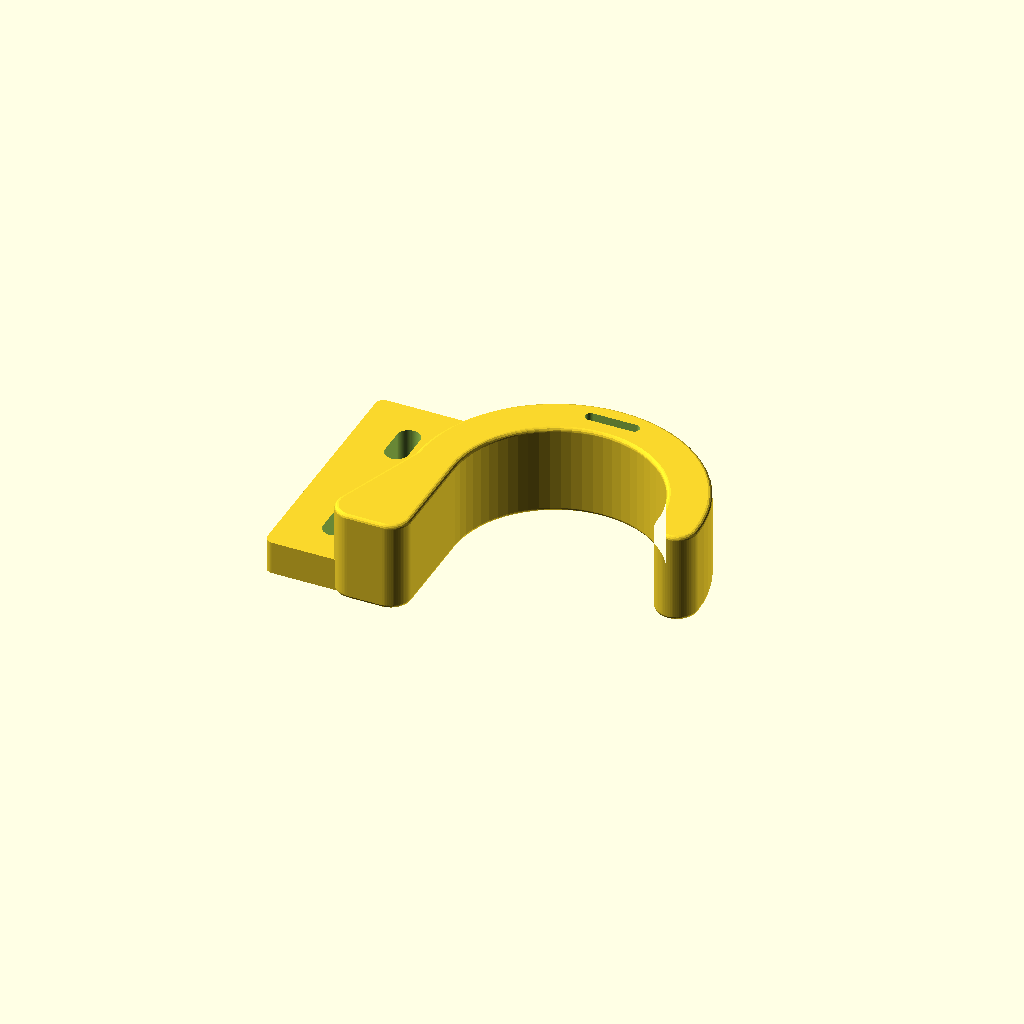
Cell 1: the model at its default parameters.
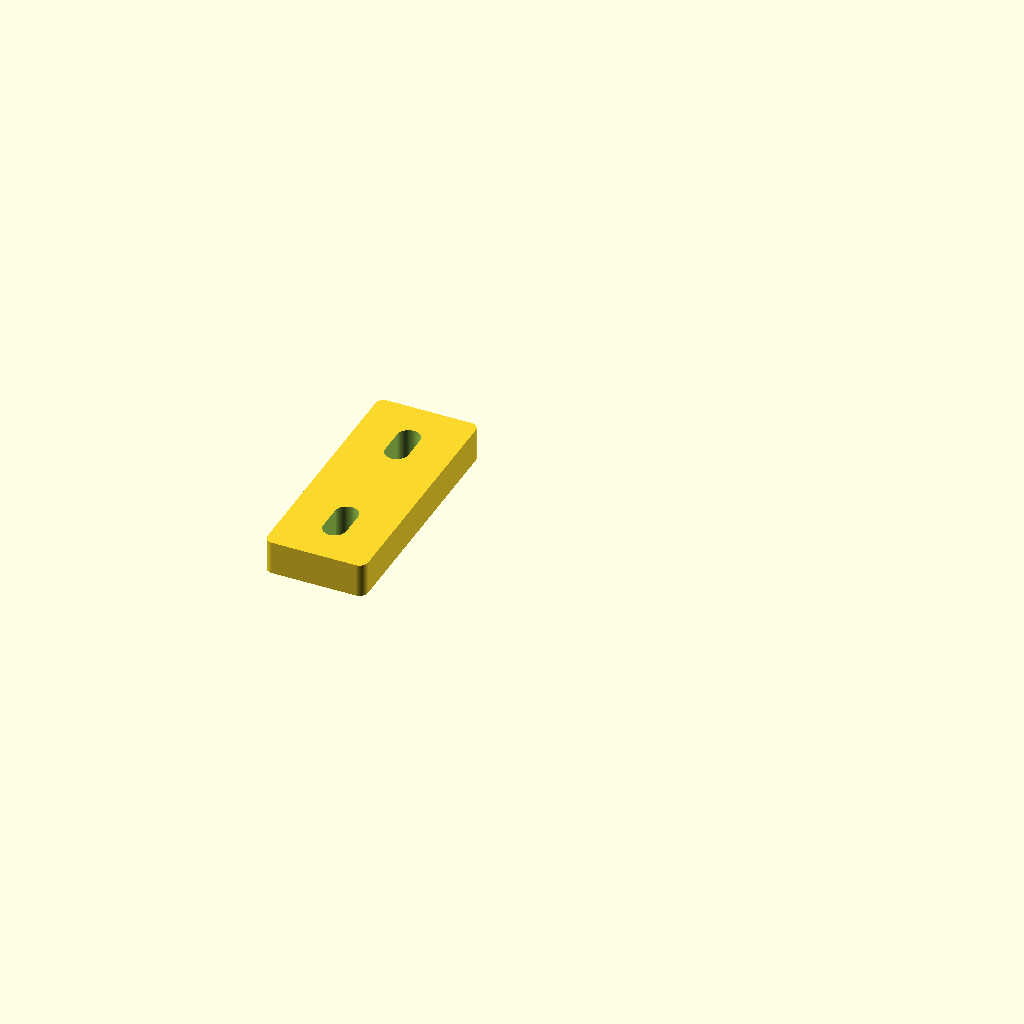
Cell 2: the same model with part = "mounting_coupon".
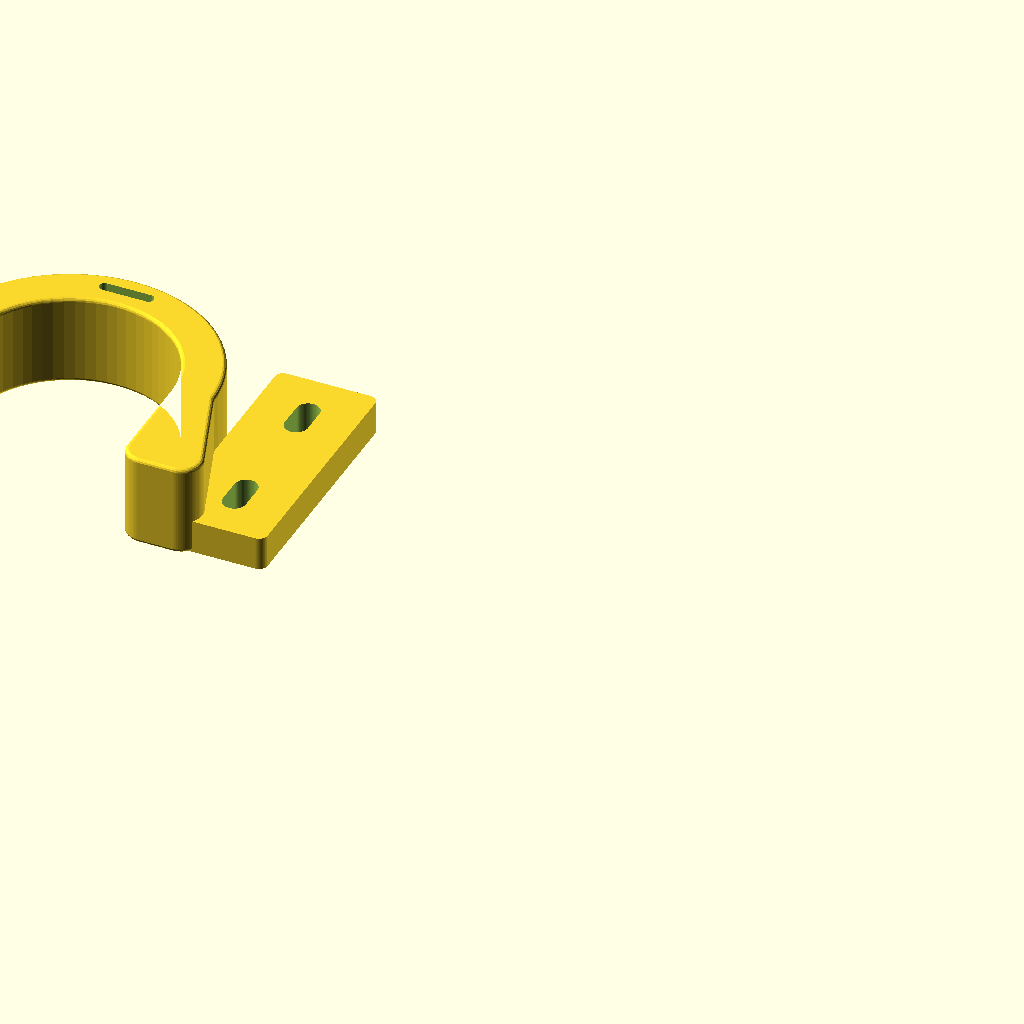
Cell 3: side = "left" (everything else at default).
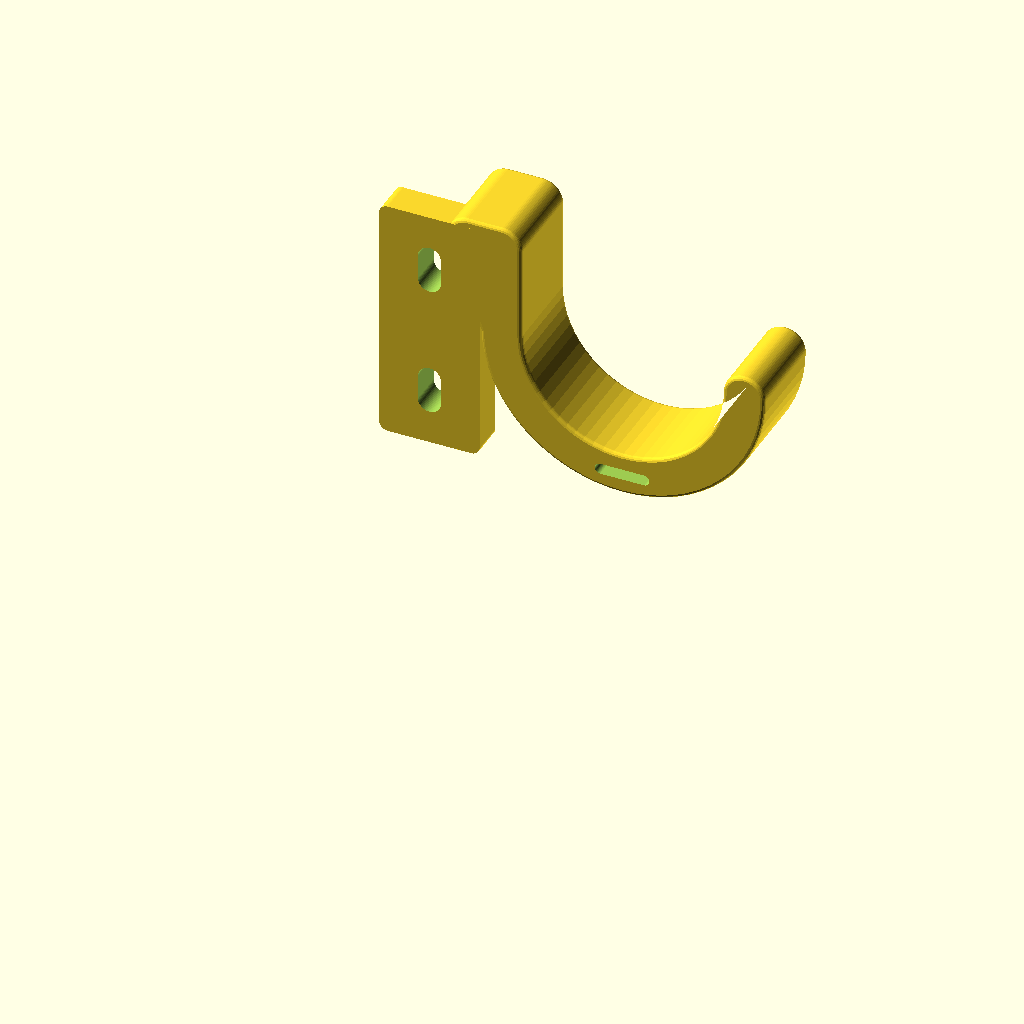
Cell 4: print_orientation = false (everything else at default).
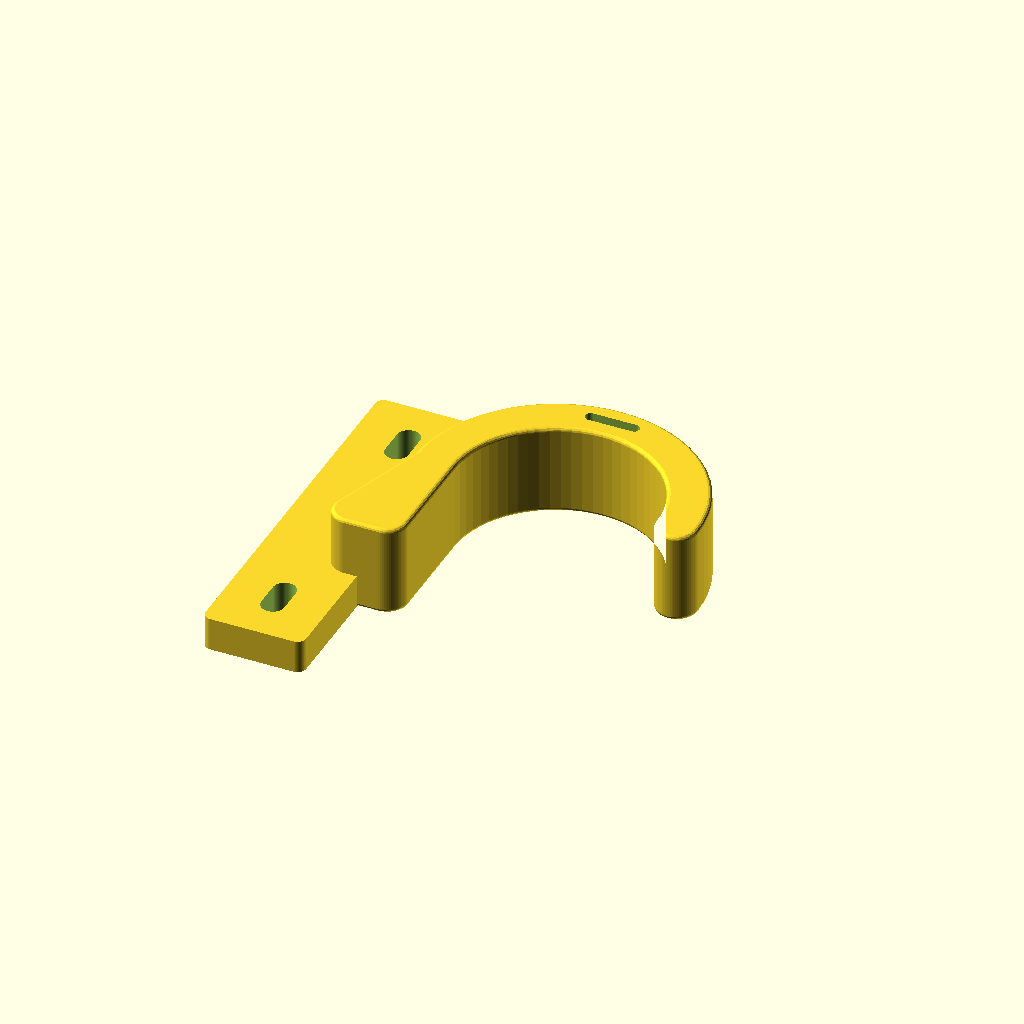
Cell 5: the same model with mount_spacing = 63.5.
All cells are drawn from one camera (rotation 55°, 0°, 25°, orthographic, colour scheme Cornfield), so only the parameter changes between them.
OpenSCAD source file projects/rack-service-loop-saddle/rack-service-loop-saddle.scad:
// Open J saddle for one measured rack post. Units: mm.
// Defaults are prototype examples, not a verified 10-inch rack interface.

/* [Output] */
part = "saddle"; // [saddle,mounting_coupon]
side = "right"; // [right,left]
print_orientation = true;

/* [Mounting: measure rail and hardware] */
mount_spacing = 31.75; // example only; no universal mini-rack pattern assumed
screw_diameter = 5.5; // clearance opening, not a thread specification
slot_travel = 6; // total extra vertical adjustment
tab_width = 24;
tab_thickness = 8;
mount_edge = 8; // solid material beyond each slot end

/* [Cable support: measure bundle and bend requirement] */
support_radius = 24; // inner contact radius; verify actual cable requirements
wall_thickness = 10;
saddle_width = 22; // contact depth, normal to the mounting face
projection = 68; // from tab's outer edge to the saddle's farthest point
edge_round = 1; // rounded cable-contact edges

/* [Loose hook-and-loop strap] */
strap_width = 12;
strap_clearance = 1;
strap_gap = 2.6;

/* [Hidden] */
$fn = 64;
epsilon = 0.05;
overlap = 3;
tab_corner_radius = 2;
root_top_margin = 3;
rounding_fragments = 16;
min_strap_wall = 1.5;
min_mount_material = 3;
min_support_radius = 8;
min_support_wall = 4;
max_projection_factor = 3;
outer_radius = support_radius + wall_thickness;
tab_height = mount_spacing + screw_diameter + slot_travel + 2 * mount_edge;
center_x = tab_width + projection - outer_radius;
center_z = outer_radius;
left_stem_x = center_x - support_radius - wall_thickness / 2;
root_top = min(tab_height - root_top_margin, center_z + support_radius);
slot_length = screw_diameter + slot_travel;
strap_opening = strap_width + strap_clearance;
// An inscribed circle bounds the faceted arc after erosion at its face.
face_outer_radius = outer_radius * cos(180 / $fn) - edge_round;
strap_bottom_rise = outer_radius - sqrt(face_outer_radius * face_outer_radius -
                                       strap_opening * strap_opening / 4);

assert(part == "saddle" || part == "mounting_coupon", "Unknown part selector");
assert(side == "right" || side == "left", "side must be right or left");
assert(mount_spacing > slot_length, "mount_spacing must separate the slots");
assert(screw_diameter > 0 && slot_travel >= 0 && mount_edge >= min_mount_material,
       "Mounting dimensions need positive holes and material around slots");
assert(tab_width >= screw_diameter + 2 * mount_edge && tab_thickness >= min_mount_material,
       "Mounting tab is too small for the slots");
assert(support_radius >= min_support_radius && wall_thickness >= min_support_wall,
       "Support radius or wall thickness is too small");
assert(edge_round > 0 && 2 * edge_round < wall_thickness &&
       saddle_width > 2 * edge_round && saddle_width >= tab_thickness,
       "edge_round and saddle_width must leave a solid support");
assert(projection >= 2 * outer_radius - overlap &&
       projection <= max_projection_factor * outer_radius,
       "projection must retain root overlap without a long unsupported neck");
assert(root_top > center_z + wall_thickness,
       "Mounting tab must extend above the saddle root");
assert(strap_width > 0 && strap_clearance >= 0 && strap_gap > 0 &&
       strap_gap <= wall_thickness - 2 * min_strap_wall && strap_gap < strap_width + strap_clearance,
       "Strap opening must leave at least 1.5 mm above and below");
assert(strap_width + strap_clearance <= support_radius,
       "Strap opening is too wide for the curved base");
// Account for both the curved underside and eroded profile at rounded faces.
assert(wall_thickness / 2 - strap_gap / 2 - strap_bottom_rise - epsilon >= min_strap_wall,
       "Strap opening leaves too little material at the rounded curved base");

// Profiles are drawn in X/Z, then extruded along Y.
module depth_extrude(depth) {
    translate([0, depth, 0]) rotate([90, 0, 0])
        linear_extrude(height = depth) children();
}

module rounded_rectangle(width, height, radius) {
    hull() for (x = [radius, width - radius], z = [radius, height - radius])
        translate([x, z]) circle(r = radius);
}

module vertical_slot(diameter, travel) {
    hull() for (z = [-travel / 2, travel / 2])
        translate([0, z]) circle(d = diameter);
}

module mounting_profile() {
    rounded_rectangle(tab_width, tab_height, tab_corner_radius);
}

module saddle_profile() {
    union() {
        // Lower half of an annulus: broad inner contact and an open top.
        intersection() {
            translate([center_x, center_z]) difference() {
                circle(r = outer_radius);
                circle(r = support_radius);
            }
            translate([center_x - outer_radius, 0])
                square([2 * outer_radius, center_z]);
        }
        // Rounded tip and a neck that overlaps the mounting tab.
        translate([center_x + support_radius + wall_thickness / 2, center_z])
            circle(d = wall_thickness);
        hull() {
            translate([left_stem_x, center_z]) circle(d = wall_thickness);
            translate([left_stem_x, root_top]) circle(d = wall_thickness);
            translate([tab_width - overlap, root_top]) circle(d = wall_thickness);
        }
    }
}

module saddle_body() {
    // Erode before rounding, so radius/projection/depth keep their meaning.
    // A small sphere rounds both profile edges and the two contact faces.
    minkowski() {
        translate([0, edge_round, 0]) depth_extrude(saddle_width - 2 * edge_round)
            offset(delta = -edge_round) saddle_profile();
        sphere(r = edge_round, $fn = rounding_fragments);
    }
}

module rack_saddle() {
    difference() {
        union() {
            depth_extrude(tab_thickness) mounting_profile();
            if (part == "saddle") saddle_body();
        }
        translate([0, -epsilon, 0]) depth_extrude(saddle_width + 2 * epsilon) {
            for (z = [tab_height / 2 - mount_spacing / 2,
                      tab_height / 2 + mount_spacing / 2])
                translate([tab_width / 2, z]) vertical_slot(screw_diameter, slot_travel);
            if (part == "saddle")
                translate([center_x - strap_opening / 2,
                           wall_thickness / 2 - strap_gap / 2])
                    rounded_rectangle(strap_opening, strap_gap, strap_gap / 2);
        }
    }
}

module sided_part() {
    if (side == "left") mirror([1, 0, 0]) rack_saddle();
    else rack_saddle();
}

// Print on the broad side: Y=0 becomes the bed plane, without supports
// under the arc. Installed orientation has the tab upright and opening up.
if (print_orientation) rotate([90, 0, 0]) sided_part();
else sided_part();
Parameter table extracted from the source (name, type, default, range or options):
part: string, default "saddle", options "saddle", "mounting_coupon"
side: string, default "right", options "right", "left"
print_orientation: bool, default true
mount_spacing: number, default 31.75
screw_diameter: number, default 5.5
slot_travel: number, default 6
tab_width: number, default 24
tab_thickness: number, default 8
mount_edge: number, default 8
support_radius: number, default 24
wall_thickness: number, default 10
saddle_width: number, default 22
projection: number, default 68
edge_round: number, default 1
strap_width: number, default 12
strap_clearance: number, default 1
strap_gap: number, default 2.6
